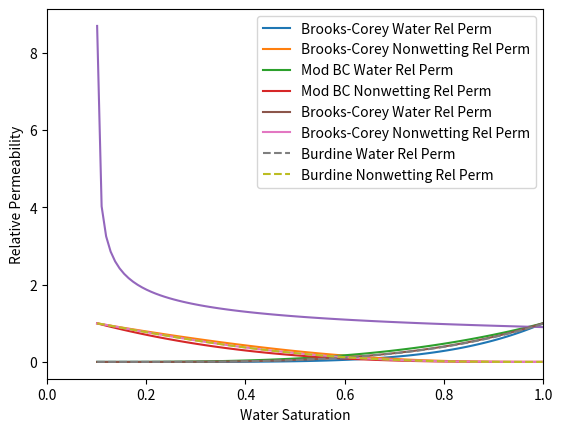

Here is the Python script that generated this plot:
#!/usr/bin/env python
# coding: utf-8

# ## Introduction

# In this activity we will plot a few common relative permeability functional forms and explore a common approach for calculating relative permeability from capillary pressure curves.
# 
# Start by importing our necessary packages:

# In[ ]:


import numpy as np
import matplotlib.pyplot as plt


# ## Brooks-Corey relative permeability function
# 
# In the [Capillary Pressure Functions notebook](https://github.com/zahasky/Contaminant-Hydrogeology-Activities/blob/master/Capillary%20Pressure%20Functions.ipynb) we explored a few common capillay pressure functional forms. Both the van Genuchten and Brooks-Corey capillary pressure models have corresponding relative permeability functional forms. The Brooks-Corey empirical equations are programmed in the following function:

# In[ ]:


# Brooks-Corey function
def brooks_corey_rel_perm_fun(Sw, Swr, Snwr, krw0, krnw0, m):
    # Now calculate the effective saturation (think of this as normalized saturation (ranges from 0-1))
    Se = (Sw - Swr)/((1 - Snwr) - Swr)
    # Water relative permeability
    krw = krw0*Se**(2/m + 3)
    # Nonwetting phase relative permeability
    krnw = krnw0*(1-Se)**2*(1-Se**(2/m + 1))
    return krw, krnw


# When deciding which model to use it is best to start with the most simple model and move to more complex functions as neccessary to fit your measurement data. Often a modified (simplified) Brooks-Corey functional form is sufficient.

# In[ ]:


# Modified Brooks-Corey function
def mod_brooks_corey_rel_perm_fun(Sw, Swr, Snwr, krw0, krnw0, nw, nnw):
    # Now calculate the effective saturation (think of this as normalized saturation (ranges from 0-1))
    Se = (Sw - Swr)/((1 - Snwr) - Swr)
    # Water relative permeability
    krw = krw0*Se**nw
    # Nonwetting phase relative permeability
    krnw = krnw0*(1-Se)**nnw
    return krw, krnw


# As you can see there are strong similiarities with the classic Brooks-Corey model but because of the simplicity of the exponential form, this model is also more intuative. 

# In[ ]:


# Define residual water saturation (the residual water after drainage)
Swr = 0.1
# Define the residual gas saturation (defined as the water saturation after imbibition)
Snwr = 0
# define variable 'Sw' to describe water saturation
Sw = np.linspace((Swr + 0.001), (1 - Snwr - 0.001), num=100)

# End point relative permeability. 
# Water end point relative permeability, this is equal to the relative permeabiltiy at the residual gas saturation
krw0 = 1
# Nonwetting phase end point relative permeability
krnw0 = 1

# Call Brooks-Corey function
krw_bc, krnw_bc = brooks_corey_rel_perm_fun(Sw, Swr, Snwr, krw0, krnw0, 1)
# Call modified Brooks-Corey function
krw_mbc, krnw_mbc = mod_brooks_corey_rel_perm_fun(Sw, Swr, Snwr, krw0, krnw0, 3, 3)

# Plot the results
plt.plot(Sw, krw_bc, label='Brooks-Corey Water Rel Perm')
plt.plot(Sw, krnw_bc, label='Brooks-Corey Nonwetting Rel Perm')

plt.plot(Sw, krw_mbc, label='Mod BC Water Rel Perm')
plt.plot(Sw, krnw_mbc, label='Mod BC Nonwetting Rel Perm')

plt.xlabel('Water Saturation')
plt.ylabel('Relative Permeability')
plt.legend()
plt.xlim(0, 1)


# ##### Increase the exponent in the modified Brooks-Corey curves. How do the relative permeability curves change? How does this change in the relative permeability translate to the physical system? 

# Note that sometimes when the exponents are very high and the relative permeability values are very small, you may see relative permability plotted on log scale on the y-axis. You could explore the differences by adding the following code to your plot script:
# 
#     plt.yscale('log')
#     plt.ylim(0.001, 1) # adjust for data range

# ## Burdine's Method to calculate relative permeability from a capillary pressure curve
# It is usually much easier to measure capillary pressure than relative permeability so it is convenient to have a method to calculate relative permeability from a capillary pressure curve. Burdine's method is most commonly used to accomplish this. In this activity you will see how Burdine's method enables us to use a capillary pressure curve to calculate the corresponding relative permeability curves. You can see the theoretical derivation of this Brooks-Corey model in the coures notes.
# 
# Let's start with the Brooks-Corey capillary pressure function that we saw in the [Capillary Pressure Functions notebook](https://github.com/zahasky/Contaminant-Hydrogeology-Activities/blob/master/Capillary%20Pressure%20Functions.ipynb).

# In[ ]:


# Brooks-Corey capillary pressure function 
def brooks_corey_pc(Sw, Swr, Snwr, Pc_entry, m):
    # Now calculate the effective saturation (think of this as normalized saturation (ranges from 0-1))
    Se = (Sw - Swr)/((1 - Snwr) - Swr)
    Pc = Pc_entry*(Se**(-1/m))
    return Pc


# Now let's plot an example capillary pressure curve.

# In[ ]:


# Define residual water saturation (the residual water after drainage)
Swr = 0.1
# Define the residual gas saturation (defined as the water saturation after imbibition)
Snwr = 0
# define variable 'Sw' to describe water saturation
Sw = np.linspace((Swr + 0.001), (1 - Snwr - 0.001), num=100)

m_bc = 3
Pc_entry_bc = 0.9
Pc_bc = brooks_corey_pc(Sw, Swr, Snwr, Pc_entry_bc, m_bc)

plt.plot(Sw, Pc_bc)
plt.xlabel('Water Saturation')
plt.ylabel('Capillary Pressure (kPa)')


# Now define a function that takes in water saturation and capillary pressure and calculates wetting and nonwetting relative permeability using Burdine's method. The full equations for this are given in the relative permeability section of chapter 3 of the course notes.

# In[ ]:


# Burdine function
def burdine_fun(Sw, Swr, Snwr, Pc):
    # Normalized saturation
    Se = (Sw - Swr)/((1 - Snwr) - Swr)
    # both of the relative permeability integrals have the same fixed denominator
    denom = np.trapz(1/Pc**2, Sw)
    # preallocate the array for saving the values
    krw_burdine = np.zeros(np.shape(Sw))
    krnw_burdine = np.zeros(np.shape(Sw))
    
    # integrate from Swr to Sw
    for i in range(len(Sw)-1,0,-1):
        kw_numer = 1/Pc[:i]**2
        krw_burdine[i] = Se[i]**2*np.trapz(kw_numer, Sw[:i])/denom
    
    # integrate from Sw to 1    
    for i in range(len(Sw)):
        knw_numer = 1/Pc[i:]**2
        krnw_burdine[i] = (1-Se[i])**2*np.trapz(knw_numer, Sw[i:])/denom
    
        ## Add plot showing areas for visualization
    return krw_burdine, krnw_burdine


# Now let's see if this works by calculating the Brooks-Corey relative permeability using the same ```m``` as we used for defining capillary pressure (```Pc_bc```).

# In[ ]:


# Calculate brooks-corey rel perm
krw_bc, krnw_bc = brooks_corey_rel_perm_fun(Sw, Swr, Snwr, krw0, krnw0, m_bc)

# Calculate rel perm from brooks-corey capillary pressure curve
krw_burdine, krnw_burdine = burdine_fun(Sw, Swr, Snwr, Pc_bc)

plt.plot(Sw, krw_bc, label='Brooks-Corey Water Rel Perm')
plt.plot(Sw, krnw_bc, label='Brooks-Corey Nonwetting Rel Perm')

plt.plot(Sw, krw_burdine, '--', label='Burdine Water Rel Perm')
plt.plot(Sw, krnw_burdine, '--', label='Burdine Nonwetting Rel Perm')

plt.xlabel('Water Saturation')
plt.ylabel('Relative Permeability')
plt.legend()
plt.xlim(0, 1)

print(Sw)


# Pretty cool, right?!

# ## Activity: Use Burdine's method to calculate relative permeability from capillary pressure data
# 
# ##### Now, using the capillary pressure function that you fit to the capillary pressure data in the [Capillary Pressure Curves notebook](https://github.com/zahasky/Contaminant-Hydrogeology-Activities/blob/master/Capillary%20Pressure%20Curves.ipynb), calculate the corresponding relative permeability curves using Burdine's Method.

# In[ ]:




